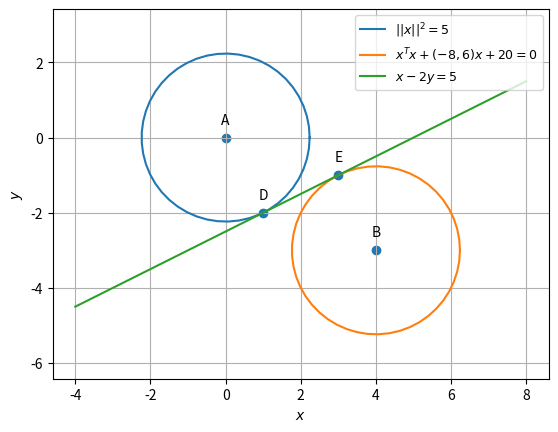

Write Python code to recreate this figure.
import numpy as np
import math
from matplotlib import pyplot as plt

#Generating points on a circle
def circ_gen(O,r):
	len = 50
	theta = np.linspace(0,2*np.pi,len)
	x_circ = np.zeros((2,len))
	x_circ[0,:] = r*np.cos(theta)
	x_circ[1,:] = r*np.sin(theta)
	x_circ = (x_circ.T + O).T
	return x_circ
u1 = np.array([0,0])
f1 = -5
u2 = np.array(([-4,3]))
f2 = 20
#Generate line points
def line_gen(A,B):
  len =10
  dim = A.shape[0]
  x_AB = np.zeros((dim,len))
  lam_1 = np.linspace(0,1,len)
  for i in range(len):
    temp1 = A + lam_1[i]*(B-A)
    x_AB[:,i]= temp1.T
  return x_AB

#Input parameters
# centre of circles
C1 = -u1
C2 = -u2
# radius of circles
r1 = np.sqrt(((u1.T)@u1)-f1)
r2 = np.sqrt(((u2.T)@u2)-f2)

#points on the line.
A = np.array(([8,1.5]))
B = np.array(([-4, -4.5]))

#Plotting the circles
x_circ1= circ_gen(C1,r1)
plt.plot(x_circ1[0,:],x_circ1[1,:],label = '$||x||^2 = 5$')
x_circ2= circ_gen(C2,r2)
plt.plot(x_circ2[0,:],x_circ2[1,:],label = '$  x^Tx+(-8 , 6)x+20 = 0$')



#Plotting the lines

x_AB = line_gen(A,B)

#Plotting all lines
plt.plot(x_AB[0,:],x_AB[1,:],label='$x-2y=5 $')


A = np.array(([0,0]))
B = np.array(([4,-3]))
D = np.array(([1,-2]))
E = np.array(([3,-1]))

#Labeling the coordinates
coords = np.vstack((A,B,D,E)).T
plt.scatter(coords[0,:], coords[1,:])
vert_labels = ['A','B','D','E']
for i, txt in enumerate(vert_labels):
    plt.annotate(txt, (coords[0,i], coords[1,i]), textcoords="offset points", xytext=(0,10),ha='center')
plt.xlabel('$x$')
plt.ylabel('$y$')
plt.legend(loc='upper right',fontsize=9)
plt.grid()
plt.axis('equal')
